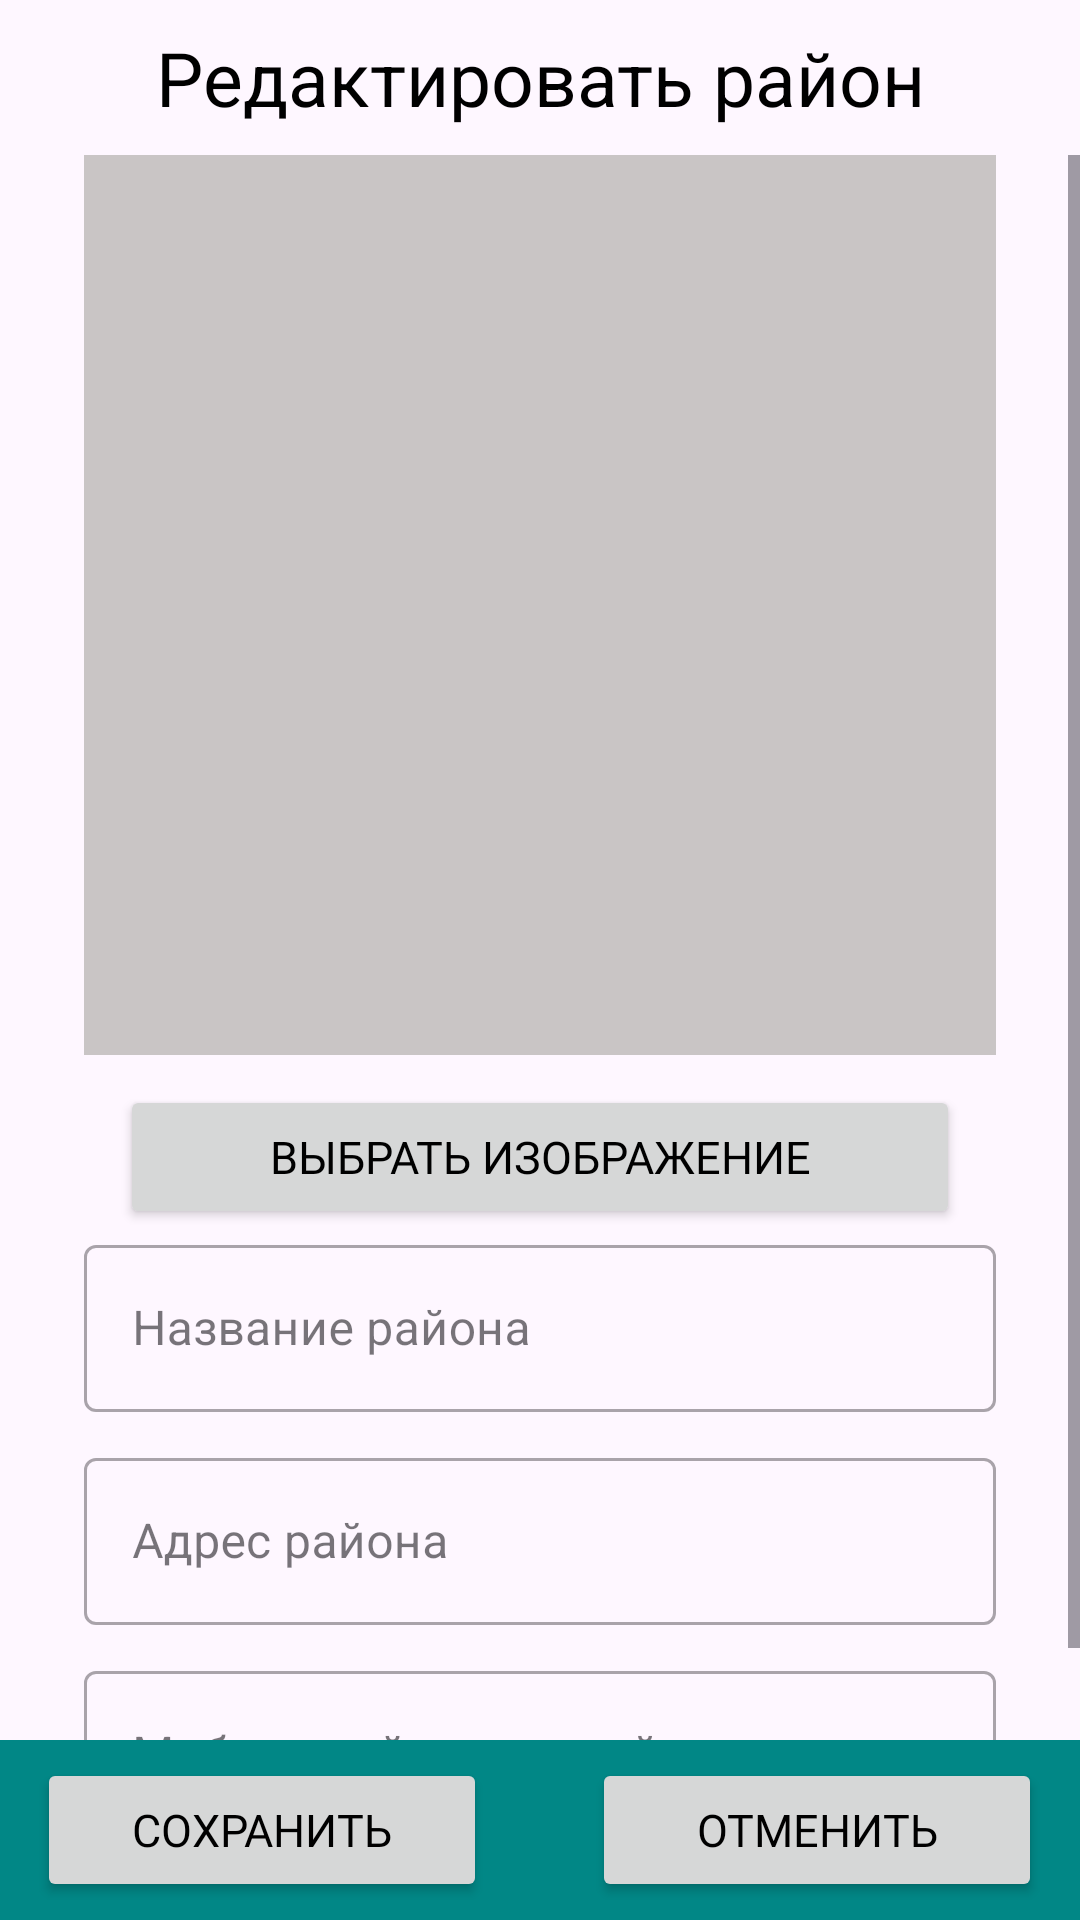

Android layout source for this screen:
<!-- AndroidManifest.xml: application theme Theme.flatyApp -->
<!-- res/layout/activity_region_edit.xml -->
<?xml version="1.0" encoding="utf-8"?>
<androidx.constraintlayout.widget.ConstraintLayout xmlns:android="http://schemas.android.com/apk/res/android"
    xmlns:app="http://schemas.android.com/apk/res-auto"
    xmlns:tools="http://schemas.android.com/tools"
    android:layout_width="match_parent"
    android:layout_height="match_parent"
    android:orientation="vertical"
    tools:context="com.rodev.flatyapp.RegionEditActivity">

    <TextView
        android:id="@+id/region_edit_title"
        android:layout_width="match_parent"
        android:layout_height="wrap_content"
        android:layout_gravity="center"
        android:gravity="center"
        android:padding="9dp"
        android:text="@string/activity_region_edit_text_edit"
        android:textAlignment="center"
        android:textColor="@color/black"
        android:textSize="25sp"
        app:layout_constraintEnd_toEndOf="parent"
        app:layout_constraintStart_toStartOf="parent"
        app:layout_constraintTop_toTopOf="parent"
        />

    <ScrollView
        android:layout_width="match_parent"
        android:layout_height="0dp"
        app:layout_constraintBottom_toTopOf="@+id/linearLayout"
        app:layout_constraintEnd_toEndOf="parent"
        app:layout_constraintStart_toStartOf="parent"
        app:layout_constraintTop_toBottomOf="@id/region_edit_title">

        <LinearLayout
            android:layout_width="match_parent"
            android:layout_height="0dp"
            android:orientation="vertical"
            android:paddingStart="28dp"
            android:paddingEnd="28dp">

            <ImageView
                android:id="@+id/image"
                android:layout_width="match_parent"
                android:layout_height="300dp"
                android:contentDescription="@string/content_description_image"
                android:padding="10sp"
                android:scaleType="fitXY"
                android:layout_marginBottom="10dp"
                android:background="@color/gray" />

            <Button
                android:id="@+id/button_change_image"
                android:layout_width="wrap_content"
                android:layout_height="wrap_content"
                android:layout_gravity="center"
                android:fontFamily="@font/noto_sans_regular"
                android:minWidth="280dp"
                android:padding="10dp"
                android:text="@string/choose_region_image"
                android:textColor="@color/black"
                android:textSize="15sp" />

            <com.google.android.material.textfield.TextInputLayout
                style="@style/Widget.MaterialComponents.TextInputLayout.OutlinedBox"
                android:layout_width="match_parent"
                android:layout_height="wrap_content"
                android:layout_marginBottom="10dp">

                <com.google.android.material.textfield.TextInputEditText
                    android:id="@+id/editText_region_name"
                    android:layout_width="match_parent"
                    android:layout_height="wrap_content"
                    android:hint="@string/region_name"
                    android:imeOptions="actionDone"
                    android:inputType="text"
                    android:singleLine="true" />

            </com.google.android.material.textfield.TextInputLayout>


            <com.google.android.material.textfield.TextInputLayout
                style="@style/Widget.MaterialComponents.TextInputLayout.OutlinedBox"
                android:layout_width="match_parent"
                android:layout_height="wrap_content"
                android:layout_marginBottom="10dp">

                <com.google.android.material.textfield.TextInputEditText
                    android:id="@+id/editText_region_address"
                    android:layout_width="match_parent"
                    android:layout_height="wrap_content"
                    android:hint="@string/region_address"
                    android:imeOptions="actionDone"
                    android:inputType="text"
                    android:singleLine="true" />

            </com.google.android.material.textfield.TextInputLayout>


            <com.google.android.material.textfield.TextInputLayout
                style="@style/Widget.MaterialComponents.TextInputLayout.OutlinedBox"
                android:layout_width="match_parent"
                android:layout_height="wrap_content">

                <com.google.android.material.textfield.TextInputEditText
                    android:id="@+id/editText_region_phone_number"
                    android:layout_width="match_parent"
                    android:layout_height="wrap_content"
                    android:hint="@string/region_phone"
                    android:imeOptions="actionDone"
                    android:inputType="phone"
                    android:singleLine="true" />

            </com.google.android.material.textfield.TextInputLayout>

        </LinearLayout>
    </ScrollView>


    <LinearLayout
        android:id="@+id/linearLayout"
        android:layout_width="0dp"
        android:layout_height="wrap_content"
        android:layout_gravity="bottom"
        android:layout_weight="1"
        android:background="@color/teal_700"
        android:baselineAligned="false"
        android:gravity="center"
        android:orientation="horizontal"
        android:padding="6dp"
        app:layout_constraintBottom_toBottomOf="parent"
        app:layout_constraintEnd_toEndOf="parent"
        app:layout_constraintStart_toStartOf="parent">

        <Button
            android:id="@+id/button_add_region"
            android:layout_width="wrap_content"
            android:layout_height="wrap_content"
            android:layout_gravity="center"
            android:layout_marginEnd="35dp"
            android:fontFamily="@font/noto_sans_regular"
            android:minWidth="150dp"
            android:padding="10dp"
            android:text="@string/save_region"
            android:textColor="@color/black"
            android:textSize="15sp" />

        <Button
            android:id="@+id/button_cancel_region"
            android:layout_width="wrap_content"
            android:layout_height="wrap_content"
            android:layout_gravity="center"
            android:fontFamily="@font/noto_sans_regular"
            android:minWidth="150dp"
            android:padding="10dp"
            android:text="@string/cancel_region"
            android:textColor="@color/black"
            android:textSize="15sp" />
    </LinearLayout>

</androidx.constraintlayout.widget.ConstraintLayout>
<!-- resources referenced by this layout -->
<resources>
  <color name="black">#FF000000</color>
  <color name="gray">#C9C5C5</color>
  <color name="teal_700">#FF018786</color>
  <string name="activity_region_edit_text_edit">Редактировать район</string>
  <string name="cancel_region">Отменить</string>
  <string name="choose_region_image">Выбрать изображение</string>
  <string name="content_description_image">Изображение</string>
  <string name="region_address">Адрес района</string>
  <string name="region_name">Название района</string>
  <string name="region_phone">Мобильный номер района</string>
  <string name="save_region">Сохранить</string>
  <style name="Theme.flatyApp" parent="Theme.Material3.Light.NoActionBar">
          
          <item name="colorPrimary">@color/main_color</item>
          <item name="colorPrimaryDark">@color/main_color</item>
          <item name="colorAccent">@color/teal_200</item>
          <item name="circularProgressIndicatorStyle">@style/Widget.App.CircularProgressIndicator</item>
      </style>
  <color name="main_color">#03A9F4</color>
  <color name="teal_200">#FF03DAC5</color>
  <style name="Widget.App.CircularProgressIndicator" parent="Widget.Material3.CircularProgressIndicator.Medium">
          <item name="materialThemeOverlay">@style/ThemeOverlay.App.CircularProgressIndicator</item>
          <item name="trackThickness">20dp</item>
      </style>
  <style name="ThemeOverlay.App.CircularProgressIndicator" parent="">
          <item name="indicatorColor">@color/white</item>
      </style>
  <color name="white">#FFFFFFFF</color>
</resources>
